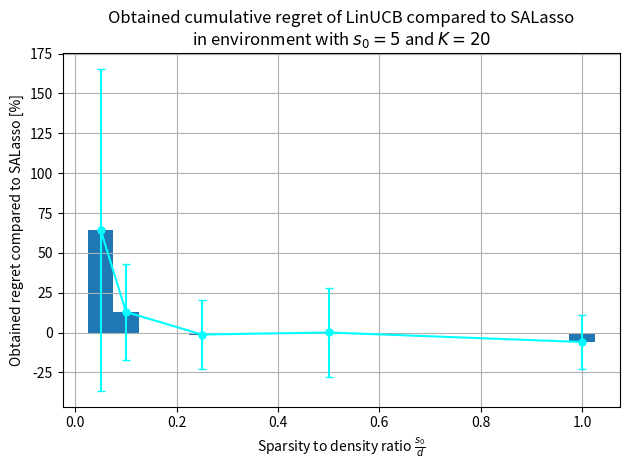
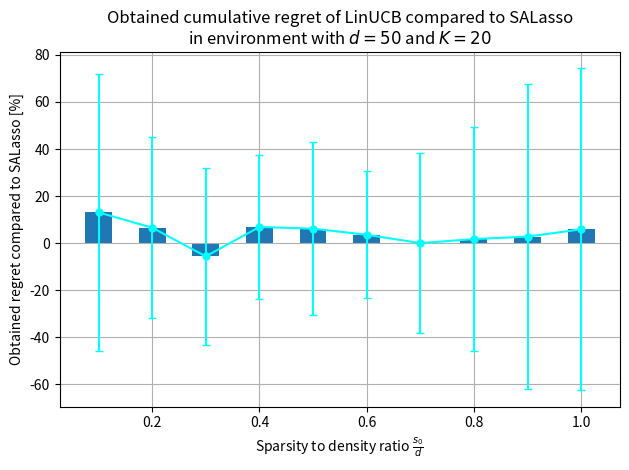

These charts were generated, in order, by the following Python code:
import matplotlib.pyplot as plt
import numpy as np

data_x = [5/5, 5/10, 5/20, 5/50, 5/100]
data_y_linUCB = np.array([81.568, 83.181, 94.913, 55.599, 71.267])
data_y_SALasso = np.array([86.671, 83.094, 96.066, 49.223, 43.351])
std_SALasso = np.array([6.6914, 5.2485, 6.533, 3.881, 4.8957])
std_linUCB = np.array([3.7806, 10.47, 8.0558, 5.9122, 20.293])


ratio = data_y_linUCB / data_y_SALasso
std_ratio = np.abs(ratio) * np.sqrt((std_linUCB / data_y_linUCB) ** 2 + (std_SALasso / data_y_SALasso) ** 2)

data_y = (ratio * 100) - 100
print(data_y)
std_data_y = std_ratio * 100

fig, ax = plt.subplots()
ax.bar(data_x, data_y, width=0.05)
ax.errorbar(data_x, data_y, yerr=2*std_data_y, fmt='-o', color='cyan', markersize=5, capsize=3,)
#ax.axhline(y=0, color='gray', linestyle='--', label='y = 0')
title_text = r'Obtained cumulative regret of LinUCB compared to SALasso' + '\n' + r'in environment with $s_0 = 5$ and $K=20$'
ax.set_title(title_text)
ax.set_xlabel(r'Sparsity to density ratio $\frac{s_0}{d}$')
ax.set_ylabel('Obtained regret compared to SALasso [%]')

plt.grid(True)
plt.tight_layout()
# plt.savefig('cumulative_regret_plot.png', dpi=300)
plt.show()

data_x = [5/50, 10/50, 15/50, 20/50, 25/50, 30/50, 35/50, 40/50, 45/50, 50/50]

data_y_SALasso = np.array([67.835, 78.154, 123.32, 128.52, 107.35, 144.09, 149.23, 135.73, 128.7, 119.71])
std_SALasso = np.array([8.9769, 8.432, 22.522, 10.248, 15.8, 8.8992, 20.284, 23.669, 29.811, 23.014])

data_y_linUCB = np.array([76.683, 83.264, 116.36, 137.32, 113.92, 149.18, 149.21, 138.01, 132.23, 126.68])
std_linUCB = np.array([17.161, 12.063, 9.37, 16.358, 10.386, 17.204, 19.977, 21.596, 28.201, 33.005])


ratio = data_y_linUCB / data_y_SALasso
std_ratio = np.abs(ratio) * np.sqrt((std_linUCB / data_y_linUCB) ** 2 + (std_SALasso / data_y_SALasso) ** 2)

data_y = (ratio * 100) - 100
print(data_y)
std_data_y = std_ratio * 100

fig1, ax = plt.subplots()
ax.bar(data_x, data_y, width=0.05)
ax.errorbar(data_x, data_y, yerr=2*std_data_y, fmt='-o', color='cyan', markersize=5, capsize=3,)
#ax.axhline(y=0, color='gray', linestyle='--', label='y = 0')
title_text = r'Obtained cumulative regret of LinUCB compared to SALasso' + '\n' + r'in environment with $d = 50$ and $K=20$'
ax.set_title(title_text)
ax.set_xlabel(r'Sparsity to density ratio $\frac{s_0}{d}$')
ax.set_ylabel('Obtained regret compared to SALasso [%]')

plt.grid(True)
plt.tight_layout()
# plt.savefig('cumulative_regret_plot.png', dpi=300)
plt.show()